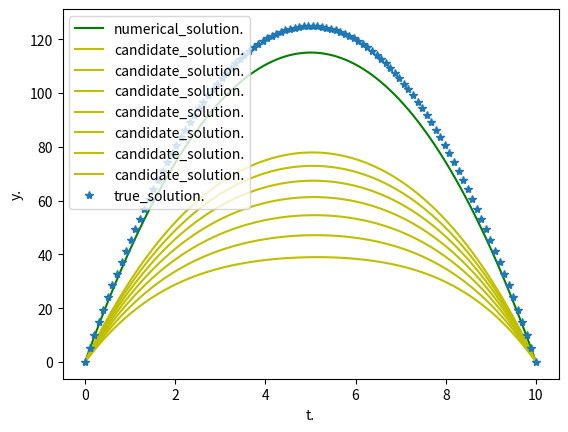

Reproduce this figure in Python.
import numpy as np
import matplotlib.pyplot as plt

t=np.linspace(0,10,100);h=t[1]-t[0]


w=np.zeros(len(t))

v=np.zeros([7,len(t)])

k=np.zeros(len(t))

i=0
while i>=0:
  for j in range(len(t)):
    k[j]=w[j] 
  for j in range(1,len(t)-1):
    w[j]=(w[j-1]+w[j+1]+10*h**2)/2
  if np.max(abs(k-w))<0.01:
    break
  elif (39<i<1001)and(i%100==0):
    v[int(i/100)-4]=w
  else:
    True
  i=i+1

plt.plot(t,w,'g',label='numerical_solution.') 
for j in range(7):
  plt.plot(t,v[j],'y',label='candidate_solution.')
plt.plot(t,50*t-5*t**2,'*',label='true_solution.')
plt.xlabel('t.')
plt.ylabel('y.')
plt.legend()
plt.show()
